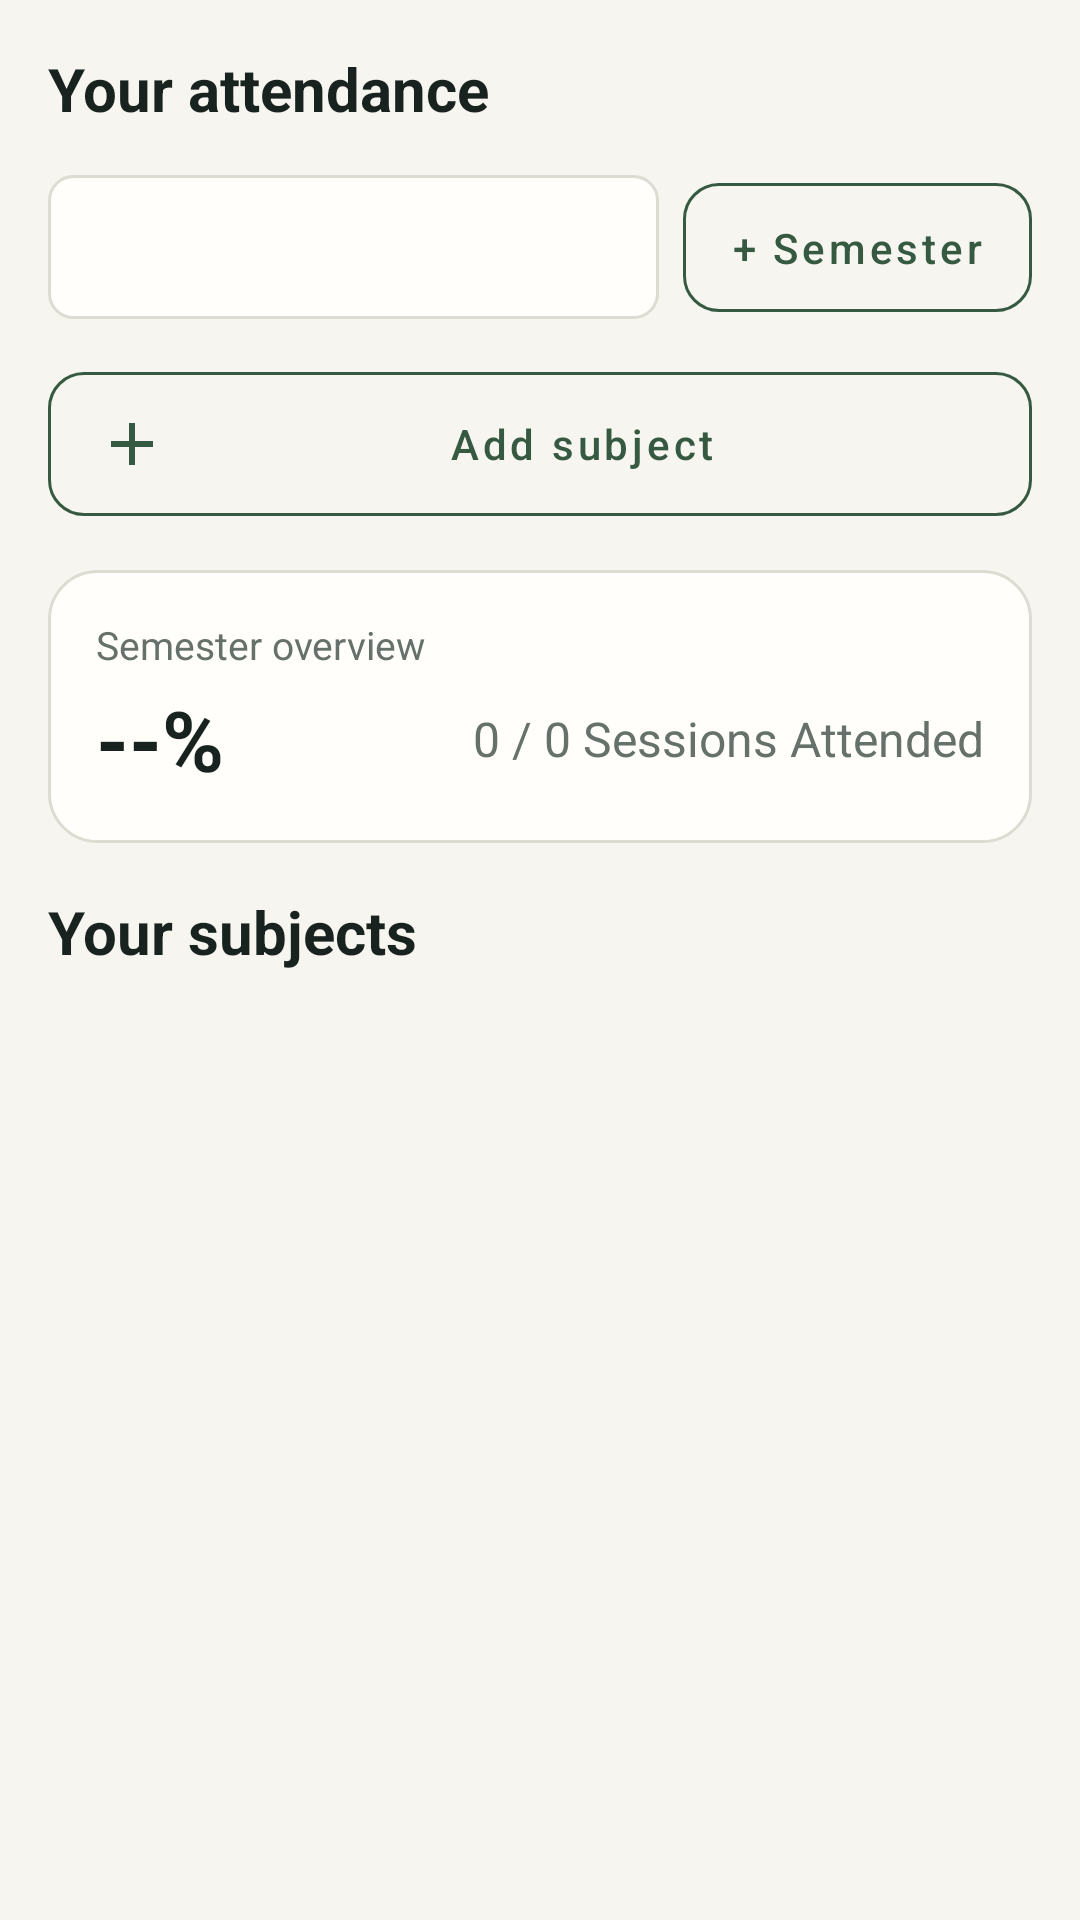

Layout XML and referenced resources for this Android screen:
<!-- AndroidManifest.xml: application theme Theme.Ishaan_student_app -->
<!-- res/layout/fragment_attendance.xml -->
<?xml version="1.0" encoding="utf-8"?>
<androidx.core.widget.NestedScrollView xmlns:android="http://schemas.android.com/apk/res/android"
    xmlns:app="http://schemas.android.com/apk/res-auto"
    android:layout_width="match_parent"
    android:layout_height="match_parent"
    android:fillViewport="true">

    <LinearLayout
        android:layout_width="match_parent"
        android:layout_height="wrap_content"
        android:orientation="vertical"
        android:padding="@dimen/spacing_16">

        <TextView
            android:layout_width="wrap_content"
            android:layout_height="wrap_content"
            android:text="@string/attendance_heading"
            android:textColor="@color/ink_primary"
            android:textSize="@dimen/text_title"
            android:textStyle="bold" />
    
        
        <LinearLayout
            android:layout_width="match_parent"
            android:layout_height="wrap_content"
            android:layout_marginTop="@dimen/spacing_12"
            android:gravity="center_vertical"
            android:orientation="horizontal">
    
            <Spinner
                android:id="@+id/spinner_attendance_periods"
                android:layout_width="0dp"
                android:layout_height="@dimen/min_touch_target"
                android:layout_weight="1"
                android:background="@drawable/bg_input_field"
                android:paddingHorizontal="@dimen/spacing_8" />
    
            <com.google.android.material.button.MaterialButton
                android:id="@+id/btn_manage_periods"
                style="@style/Widget.CampusMate.Button.Outlined"
                android:layout_width="wrap_content"
                android:layout_height="wrap_content"
                android:layout_marginStart="@dimen/spacing_8"
                android:text="@string/attendance_add_semester" />
        </LinearLayout>
    
        
        <LinearLayout
            android:layout_width="match_parent"
            android:layout_height="wrap_content"
            android:layout_marginTop="@dimen/spacing_8"
            android:orientation="horizontal">
    
            <com.google.android.material.button.MaterialButton
                android:id="@+id/btn_add_personal_subject"
                style="@style/Widget.CampusMate.Button.Outlined"
                android:layout_width="match_parent"
                android:layout_height="wrap_content"
                android:text="@string/attendance_add_subject"
                app:icon="@drawable/ic_add"
                app:iconTint="@color/accent_moss" />
        </LinearLayout>
    
        
        <LinearLayout
            android:layout_width="match_parent"
            android:layout_height="wrap_content"
            android:layout_marginTop="@dimen/spacing_12"
            android:background="@drawable/bg_card_surface"
            android:orientation="vertical"
            android:padding="@dimen/spacing_16">
    
            <TextView
                android:layout_width="wrap_content"
                android:layout_height="wrap_content"
                android:text="@string/attendance_semester_overview"
                android:textColor="@color/text_secondary_slate"
                android:textSize="@dimen/text_caption" />
    
            <LinearLayout
                android:layout_width="match_parent"
                android:layout_height="wrap_content"
                android:layout_marginTop="@dimen/spacing_4"
                android:gravity="center_vertical"
                android:orientation="horizontal">
    
                <TextView
                    android:id="@+id/tv_overall_attendance_pct"
                    android:layout_width="0dp"
                    android:layout_height="wrap_content"
                    android:layout_weight="1"
                    android:text="@string/attendance_no_percentage"
                    android:textColor="@color/ink_primary"
                    android:textSize="@dimen/text_display"
                    android:textStyle="bold" />
    
                <TextView
                    android:id="@+id/tv_overall_sessions_count"
                    android:layout_width="wrap_content"
                    android:layout_height="wrap_content"
                    android:text="@string/attendance_zero_sessions"
                    android:textColor="@color/text_secondary_slate"
                    android:textSize="@dimen/text_body" />
            </LinearLayout>
        </LinearLayout>
    
        
        <TextView
            android:layout_width="wrap_content"
            android:layout_height="wrap_content"
            android:layout_marginTop="@dimen/spacing_16"
            android:text="@string/attendance_subjects_heading"
            android:textColor="@color/ink_primary"
            android:textSize="@dimen/text_title"
            android:textStyle="bold" />
    
        
        <TextView
            android:id="@+id/tv_attendance_empty"
            android:layout_width="match_parent"
            android:layout_height="wrap_content"
            android:layout_marginTop="@dimen/spacing_12"
            android:background="@drawable/bg_card_surface"
            android:padding="@dimen/spacing_16"
            android:text="@string/attendance_empty_subjects"
            android:textColor="@color/text_secondary_slate"
            android:textSize="@dimen/text_body"
            android:visibility="gone" />
    
        
        <androidx.recyclerview.widget.RecyclerView
            android:id="@+id/rv_attendance_subjects"
            android:layout_width="match_parent"
            android:layout_height="wrap_content"
            android:layout_marginTop="@dimen/spacing_8"
            android:nestedScrollingEnabled="false" />

    </LinearLayout>
</androidx.core.widget.NestedScrollView>
<!-- resources referenced by this layout -->
<resources>
  <color name="accent_moss">#365942</color>
  <color name="ink_primary">#18231F</color>
  <color name="text_secondary_slate">#66716B</color>
  <dimen name="min_touch_target">48dp</dimen>
  <dimen name="spacing_12">12dp</dimen>
  <dimen name="spacing_16">16dp</dimen>
  <dimen name="spacing_4">4dp</dimen>
  <dimen name="spacing_8">8dp</dimen>
  <dimen name="text_body">16sp</dimen>
  <dimen name="text_caption">13sp</dimen>
  <dimen name="text_display">28sp</dimen>
  <dimen name="text_title">20sp</dimen>
  <!-- drawable bg_card_surface (drawable) -->
  <?xml version="1.0" encoding="utf-8"?>
  <shape xmlns:android="http://schemas.android.com/apk/res/android"
      android:shape="rectangle">
      <solid android:color="@color/surface_warm_white" />
      <corners android:radius="@dimen/corner_radius_large" />
      <stroke
          android:width="1dp"
          android:color="@color/border_subtle_grey" />
  </shape>
  <!-- drawable bg_input_field (drawable) -->
  <?xml version="1.0" encoding="utf-8"?>
  <shape xmlns:android="http://schemas.android.com/apk/res/android"
      android:shape="rectangle">
      <solid android:color="@color/surface_warm_white" />
      <corners android:radius="@dimen/corner_radius_small" />
      <stroke
          android:width="1dp"
          android:color="@color/border_subtle_grey" />
  </shape>
  <!-- drawable ic_add (drawable) -->
  <vector xmlns:android="http://schemas.android.com/apk/res/android"
      android:width="24dp"
      android:height="24dp"
      android:viewportWidth="24"
      android:viewportHeight="24">
    <path
        android:fillColor="@color/ink_primary"
        android:pathData="M19,13h-6v6h-2v-6H5v-2h6V5h2v6h6v2z"/>
  </vector>
  <string name="attendance_add_semester">+ Semester</string>
  <string name="attendance_add_subject">Add subject</string>
  <string name="attendance_empty_subjects">No subjects in this semester yet.</string>
  <string name="attendance_heading">Your attendance</string>
  <string name="attendance_no_percentage" formatted="false">--%</string>
  <string name="attendance_semester_overview">Semester overview</string>
  <string name="attendance_subjects_heading">Your subjects</string>
  <string name="attendance_zero_sessions">0 / 0 Sessions Attended</string>
  <style name="Widget.CampusMate.Button.Outlined" parent="Widget.MaterialComponents.Button.OutlinedButton">
          <item name="strokeColor">@color/accent_moss</item>
          <item name="strokeWidth">1dp</item>
          <item name="android:textColor">@color/accent_moss</item>
          <item name="android:paddingTop">@dimen/spacing_12</item>
          <item name="android:paddingBottom">@dimen/spacing_12</item>
          <item name="android:minHeight">@dimen/min_touch_target</item>
          <item name="cornerRadius">@dimen/corner_radius_medium</item>
          <item name="android:textAllCaps">false</item>
      </style>
  <color name="surface_warm_white">#FFFEFA</color>
  <dimen name="corner_radius_large">16dp</dimen>
  <color name="border_subtle_grey">#DDDCD3</color>
  <dimen name="corner_radius_small">8dp</dimen>
  <dimen name="corner_radius_medium">12dp</dimen>
  <color name="accent_persimmon">#A94327</color>
  <color name="canvas_warm_paper">#F7F5EF</color>
</resources>
